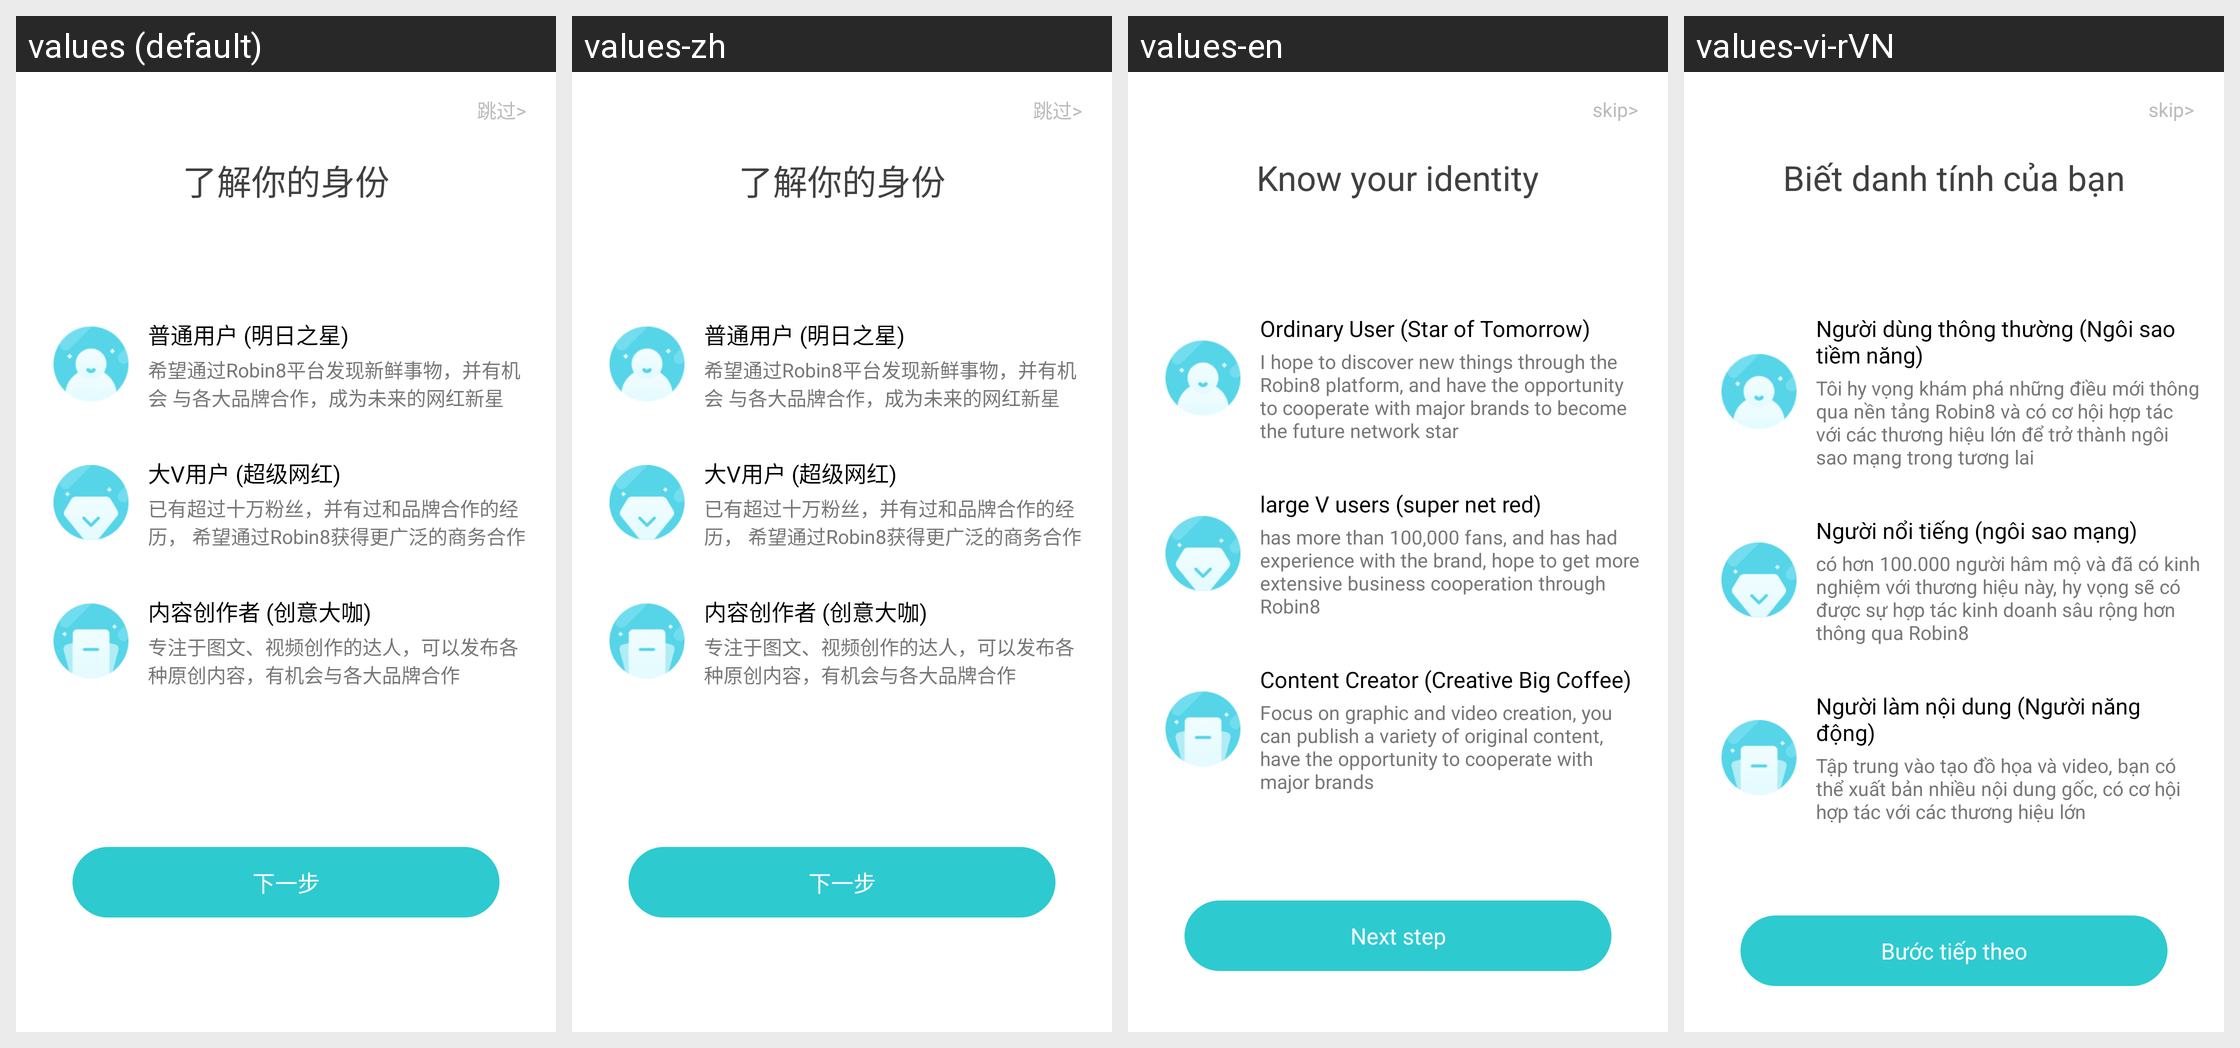

The same Android screen rendered under several of its app's locales, left to right. List the strings drawn on it with the default value and each locale's translation.
Android screen res/layout/activity_first_know_user_id.xml rendered under 4 locales, left to right: values (default), values-zh, values-en, values-vi-rVN. Device: Nexus 5 (rendered at 1080×1920; each locale shown at half size, 540×960, under a caption strip naming it); theme AppTheme.
Other locales in the repository, not shown: values-ko.
Strings drawn on this screen, with the default value and each locale's value (text and hints the layout hard-codes, and strings that could not be matched under every locale, appear in the picture but are not listed):

robin057
  values: 跳过>
  values-zh: 跳过>
  values-en: skip>
  values-vi-rVN: skip>

tv_know_user_id
  values: 了解你的身份
  values-zh: 了解你的身份
  values-en: Know your identity
  values-vi-rVN: Biết danh tính của bạn

robin096
  values: 普通用户 (明日之星)
  values-zh: 普通用户 (明日之星)
  values-en: Ordinary User (Star of Tomorrow)
  values-vi-rVN: Người dùng thông thường (Ngôi sao tiềm năng)

robin097
  values: 希望通过Robin8平台发现新鲜事物，并有机会 与各大品牌合作，成为未来的网红新星
  values-zh: 希望通过Robin8平台发现新鲜事物，并有机会 与各大品牌合作，成为未来的网红新星
  values-en: I hope to discover new things through the Robin8 platform, and have the opportunity to cooperate with major brands to become the future network star
  values-vi-rVN: Tôi hy vọng khám phá những điều mới thông qua nền tảng Robin8 và có cơ hội hợp tác với các thương hiệu lớn để trở thành ngôi sao mạng trong tương lai

robin098
  values: 大V用户 (超级网红)
  values-zh: 大V用户 (超级网红)
  values-en: large V users (super net red)
  values-vi-rVN: Người nổi tiếng (ngôi sao mạng)

robin099
  values: 已有超过十万粉丝，并有过和品牌合作的经历， 希望通过Robin8获得更广泛的商务合作
  values-zh: 已有超过十万粉丝，并有过和品牌合作的经历， 希望通过Robin8获得更广泛的商务合作
  values-en: has more than 100,000 fans, and has had experience with the brand, hope to get more extensive business cooperation through Robin8
  values-vi-rVN: có hơn 100.000 người hâm mộ và đã có kinh nghiệm với thương hiệu này, hy vọng sẽ có được sự hợp tác kinh doanh sâu rộng hơn thông qua Robin8

robin100
  values: 内容创作者 (创意大咖)
  values-zh: 内容创作者 (创意大咖)
  values-en: Content Creator (Creative Big Coffee)
  values-vi-rVN: Người làm nội dung (Người năng động)

robin101
  values: 专注于图文、视频创作的达人，可以发布各种原创内容，有机会与各大品牌合作
  values-zh: 专注于图文、视频创作的达人，可以发布各种原创内容，有机会与各大品牌合作
  values-en: Focus on graphic and video creation, you can publish a variety of original content, have the opportunity to cooperate with major brands
  values-vi-rVN: Tập trung vào tạo đồ họa và video, bạn có thể xuất bản nhiều nội dung gốc, có cơ hội hợp tác với các thương hiệu lớn

next
  values: 下一步
  values-zh: 下一步
  values-en: Next step
  values-vi-rVN: Bước tiếp theo
